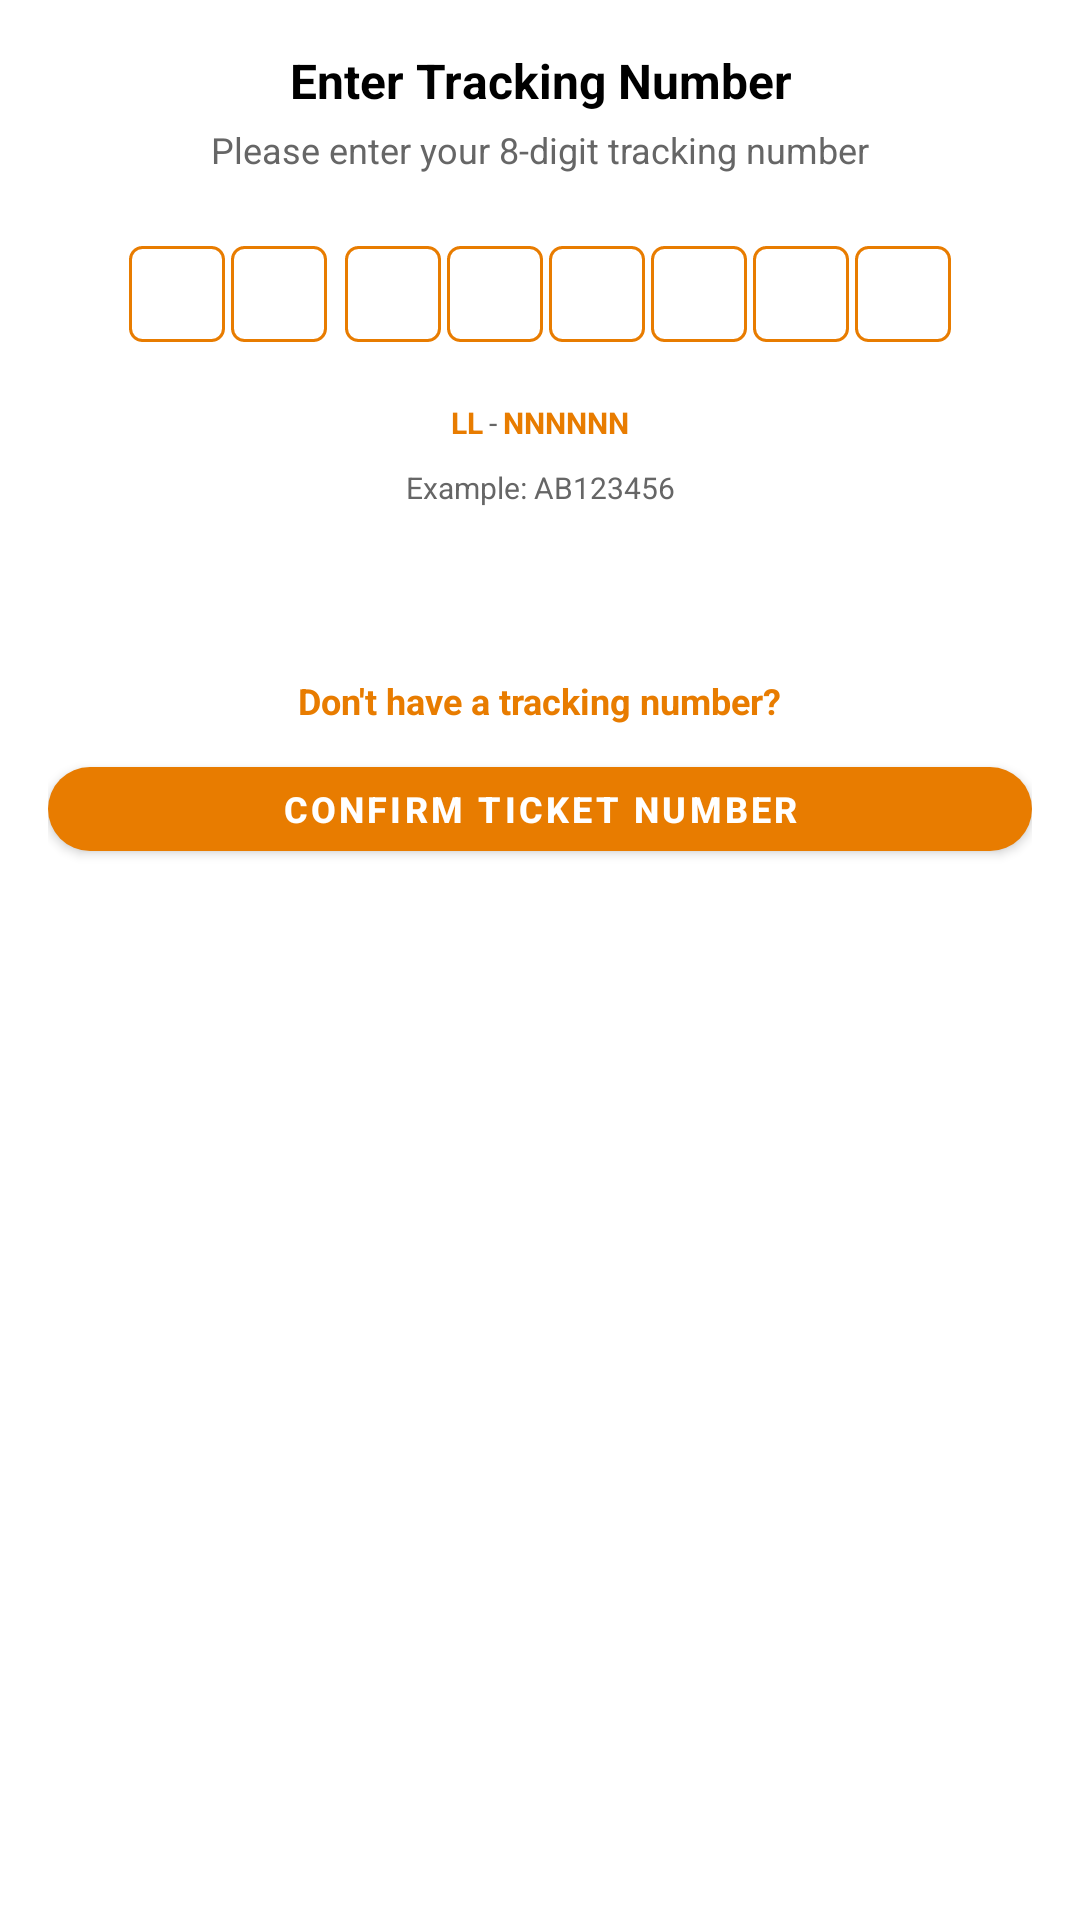

Write the Android layout XML for this screen, with the resource values it uses.
<!-- AndroidManifest.xml: application theme AppTheme.NoActionBar -->
<!-- res/layout/dialog_tracking_number.xml -->
<?xml version="1.0" encoding="utf-8"?>
<LinearLayout xmlns:android="http://schemas.android.com/apk/res/android"
    xmlns:app="http://schemas.android.com/apk/res-auto"
    android:layout_width="match_parent"
    android:layout_height="wrap_content"
    android:orientation="vertical"
    android:padding="16dp">

    
    <TextView
        android:layout_width="match_parent"
        android:layout_height="wrap_content"
        android:text="Enter Tracking Number"
        android:textColor="@android:color/black"
        android:textSize="16sp"
        android:textStyle="bold"
        android:gravity="center"
        android:layout_marginBottom="4dp" />

    <TextView
        android:layout_width="match_parent"
        android:layout_height="wrap_content"
        android:text="Please enter your 8-digit tracking number"
        android:textColor="#666666"
        android:textSize="12sp"
        android:gravity="center"
        android:layout_marginBottom="16dp" />

    
    <LinearLayout
        android:layout_width="wrap_content"
        android:layout_height="wrap_content"
        android:orientation="horizontal"
        android:layout_gravity="center"
        android:layout_marginBottom="12dp"
        android:padding="8dp">

        
        <EditText
            android:id="@+id/etTrack1"
            android:layout_width="32dp"
            android:layout_height="32dp"
            android:layout_marginEnd="2dp"
            android:inputType="textCapCharacters"
            android:maxLength="1"
            android:gravity="center"
            android:textSize="12sp"
            android:textStyle="bold"
            android:background="@drawable/edittext_tracking_bg"
            android:textColor="@android:color/black"
            android:cursorVisible="false" />

        
        <EditText
            android:id="@+id/etTrack2"
            android:layout_width="32dp"
            android:layout_height="32dp"
            android:layout_marginEnd="6dp"
            android:inputType="textCapCharacters"
            android:maxLength="1"
            android:gravity="center"
            android:textSize="12sp"
            android:textStyle="bold"
            android:background="@drawable/edittext_tracking_bg"
            android:textColor="@android:color/black"
            android:cursorVisible="false" />

        
        <EditText
            android:id="@+id/etTrack3"
            android:layout_width="32dp"
            android:layout_height="32dp"
            android:layout_marginEnd="2dp"
            android:inputType="number"
            android:maxLength="1"
            android:gravity="center"
            android:textSize="12sp"
            android:textStyle="bold"
            android:background="@drawable/edittext_tracking_bg"
            android:textColor="@android:color/black"
            android:cursorVisible="false" />

        
        <EditText
            android:id="@+id/etTrack4"
            android:layout_width="32dp"
            android:layout_height="32dp"
            android:layout_marginEnd="2dp"
            android:inputType="number"
            android:maxLength="1"
            android:gravity="center"
            android:textSize="12sp"
            android:textStyle="bold"
            android:background="@drawable/edittext_tracking_bg"
            android:textColor="@android:color/black"
            android:cursorVisible="false" />

        
        <EditText
            android:id="@+id/etTrack5"
            android:layout_width="32dp"
            android:layout_height="32dp"
            android:layout_marginEnd="2dp"
            android:inputType="number"
            android:maxLength="1"
            android:gravity="center"
            android:textSize="12sp"
            android:textStyle="bold"
            android:background="@drawable/edittext_tracking_bg"
            android:textColor="@android:color/black"
            android:cursorVisible="false" />

        
        <EditText
            android:id="@+id/etTrack6"
            android:layout_width="32dp"
            android:layout_height="32dp"
            android:layout_marginEnd="2dp"
            android:inputType="number"
            android:maxLength="1"
            android:gravity="center"
            android:textSize="12sp"
            android:textStyle="bold"
            android:background="@drawable/edittext_tracking_bg"
            android:textColor="@android:color/black"
            android:cursorVisible="false" />

        
        <EditText
            android:id="@+id/etTrack7"
            android:layout_width="32dp"
            android:layout_height="32dp"
            android:layout_marginEnd="2dp"
            android:inputType="number"
            android:maxLength="1"
            android:gravity="center"
            android:textSize="12sp"
            android:textStyle="bold"
            android:background="@drawable/edittext_tracking_bg"
            android:textColor="@android:color/black"
            android:cursorVisible="false" />

        
        <EditText
            android:id="@+id/etTrack8"
            android:layout_width="32dp"
            android:layout_height="32dp"
            android:inputType="number"
            android:maxLength="1"
            android:gravity="center"
            android:textSize="12sp"
            android:textStyle="bold"
            android:background="@drawable/edittext_tracking_bg"
            android:textColor="@android:color/black"
            android:cursorVisible="false" />

    </LinearLayout>

    
    <LinearLayout
        android:layout_width="wrap_content"
        android:layout_height="wrap_content"
        android:orientation="horizontal"
        android:layout_gravity="center"
        android:layout_marginBottom="8dp"
        android:gravity="center">

        <TextView
            android:layout_width="wrap_content"
            android:layout_height="wrap_content"
            android:text="LL"
            android:textColor="#E87C00"
            android:textSize="10sp"
            android:textStyle="bold"
            android:layout_marginEnd="2dp" />

        <TextView
            android:layout_width="wrap_content"
            android:layout_height="wrap_content"
            android:text="-"
            android:textColor="#666666"
            android:textSize="10sp"
            android:layout_marginEnd="2dp" />

        <TextView
            android:layout_width="wrap_content"
            android:layout_height="wrap_content"
            android:text="NNNNNN"
            android:textColor="#E87C00"
            android:textSize="10sp"
            android:textStyle="bold" />

    </LinearLayout>

    
    <TextView
        android:layout_width="match_parent"
        android:layout_height="wrap_content"
        android:text="Example: AB123456"
        android:textColor="#666666"
        android:textSize="10sp"
        android:gravity="center"
        android:layout_marginBottom="16dp" />

    
    <LinearLayout
        android:layout_width="match_parent"
        android:layout_height="wrap_content"
        android:orientation="vertical"
        android:gravity="center"
        android:layout_marginTop="16dp"
        android:paddingTop="16dp"
        android:background="@drawable/divider_line">

        <TextView
            android:id="@+id/txtNoTrackingNumber"
            android:layout_width="wrap_content"
            android:layout_height="wrap_content"
            android:text="Don't have a tracking number?"
            android:textColor="#E87C00"
            android:textSize="12sp"
            android:textStyle="bold"
            android:padding="8dp"
            android:clickable="true"
            android:focusable="true"
            android:background="?attr/selectableItemBackground" />

    </LinearLayout>

    
    <com.google.android.material.button.MaterialButton
        android:id="@+id/btnConfirmTracking"
        android:layout_width="match_parent"
        android:layout_height="40dp"
        android:text="Confirm Ticket Number"
        android:textColor="@android:color/white"
        android:textSize="12sp"
        android:textStyle="bold"
        app:backgroundTint="#E87C00"
        app:cornerRadius="20dp" />

</LinearLayout>
<!-- resources referenced by this layout -->
<resources>
  <!-- drawable edittext_tracking_bg (drawable) -->
  <?xml version="1.0" encoding="utf-8"?>
  <shape xmlns:android="http://schemas.android.com/apk/res/android">
      <solid android:color="@android:color/white" />
      <stroke
          android:width="1dp"
          android:color="#E87C00" />
      <corners android:radius="4dp" />
  </shape>
  <style name="AppTheme.NoActionBar" parent="Theme.MaterialComponents.DayNight.NoActionBar">
          <item name="colorPrimary">#E87C00</item>
          <item name="colorPrimaryDark">#C96A00</item>
          <item name="colorAccent">#E87C00</item>
      </style>
</resources>
